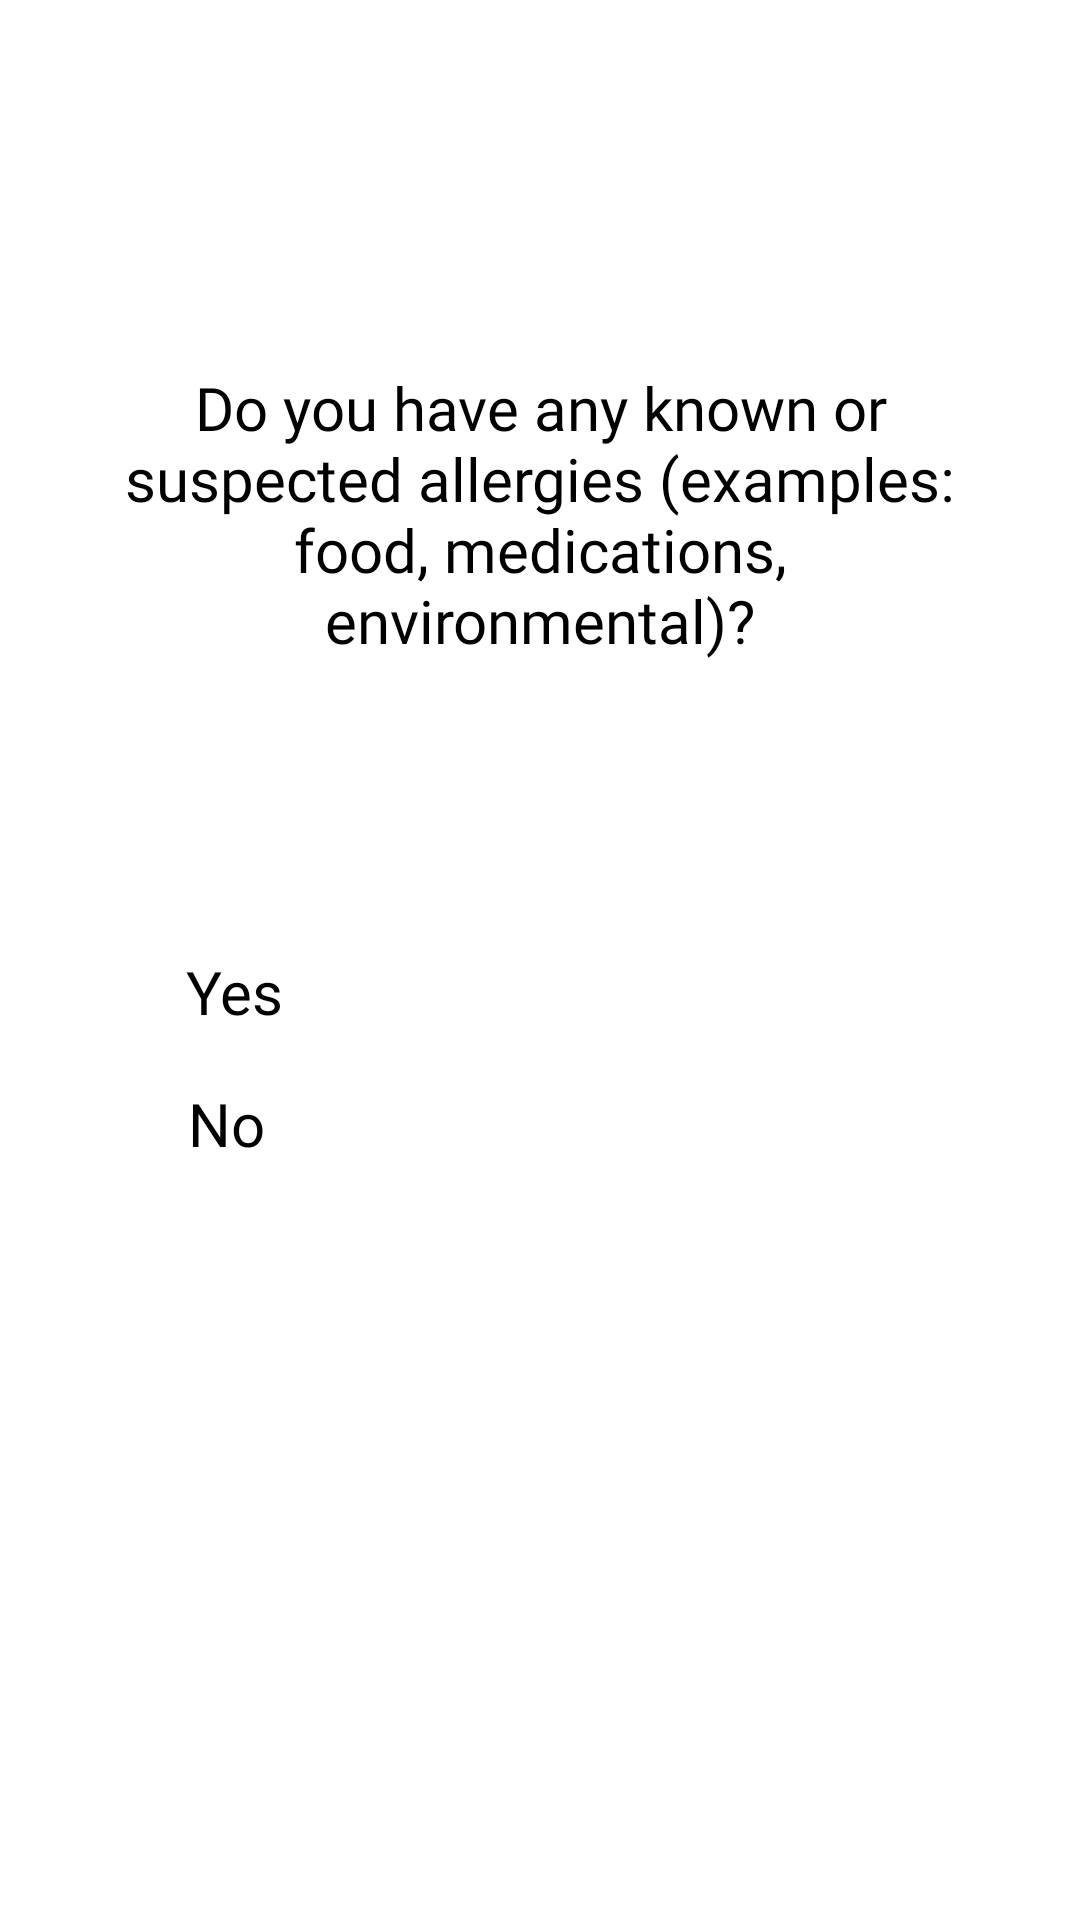

This screen was rendered from an Android layout file. Write that file and the resources it references.
<!-- AndroidManifest.xml: application theme Theme.COVID19VaccinationApp -->
<!-- res/layout/fragment_fourth_question.xml -->
<?xml version="1.0" encoding="utf-8"?>
<androidx.constraintlayout.widget.ConstraintLayout xmlns:android="http://schemas.android.com/apk/res/android"
    xmlns:app="http://schemas.android.com/apk/res-auto"
    xmlns:tools="http://schemas.android.com/tools"
    android:layout_width="match_parent"
    android:layout_height="match_parent"
    tools:context=".fragments.questionsForVaccination.FourthQuestion">

    <CheckBox
        android:id="@+id/no_4"
        android:layout_width="wrap_content"
        android:layout_height="wrap_content"
        android:layout_marginTop="16dp"
        android:layout_marginBottom="252dp"
        android:fontFamily="@font/alfa_slab_one"
        android:text="No"
        android:textColor="@color/black"
        android:textSize="20dp"
        app:layout_constraintBottom_toBottomOf="parent"
        app:layout_constraintEnd_toEndOf="parent"
        app:layout_constraintHorizontal_bias="0.187"
        app:layout_constraintStart_toStartOf="parent"
        app:layout_constraintTop_toBottomOf="@+id/prvo_pitanje"
        app:layout_constraintVertical_bias="0.192" />

    <TextView
        android:id="@+id/cetvrto_pitanje"
        android:layout_width="282dp"
        android:layout_height="146dp"
        android:layout_marginTop="96dp"
        android:fontFamily="@font/alfa_slab_one"
        android:gravity="center"
        android:text="Do you have any known or suspected allergies (examples: food, medications, environmental)?"
        android:textColor="@color/black"
        android:textSize="20dp"
        app:layout_constraintBottom_toBottomOf="parent"
        app:layout_constraintEnd_toEndOf="parent"
        app:layout_constraintStart_toStartOf="parent"
        app:layout_constraintTop_toTopOf="parent"
        app:layout_constraintVertical_bias="0.006" />

    <CheckBox
        android:id="@+id/yes_4"
        android:layout_width="wrap_content"
        android:layout_height="wrap_content"
        android:layout_marginBottom="296dp"
        android:fontFamily="@font/alfa_slab_one"
        android:text="Yes"
        android:textColor="@color/black"
        android:textSize="20dp"
        app:layout_constraintBottom_toBottomOf="parent"
        app:layout_constraintEnd_toEndOf="parent"
        app:layout_constraintHorizontal_bias="0.189"
        app:layout_constraintStart_toStartOf="parent"
        app:layout_constraintTop_toBottomOf="@+id/drugo_pitanje"
        app:layout_constraintVertical_bias="1.0" />
</androidx.constraintlayout.widget.ConstraintLayout>
<!-- resources referenced by this layout -->
<resources>
  <color name="black">#FF000000</color>
  <style name="Theme.COVID19VaccinationApp" parent="Theme.Design.Light">
          <item name="colorPrimary">@color/blue</item>
          <item name="colorPrimaryVariant">@color/purple_700</item>
          <item name="colorOnPrimary">@color/white</item>
          
          <item name="colorSecondary">@color/teal_200</item>
          <item name="colorSecondaryVariant">@color/teal_700</item>
          <item name="colorOnSecondary">@color/black</item>
      </style>
  <color name="blue">#1bacb1</color>
  <color name="purple_700">#FF3700B3</color>
  <color name="white">#FFFFFFFF</color>
  <color name="teal_200">#FF03DAC5</color>
  <color name="teal_700">#FF018786</color>
</resources>
